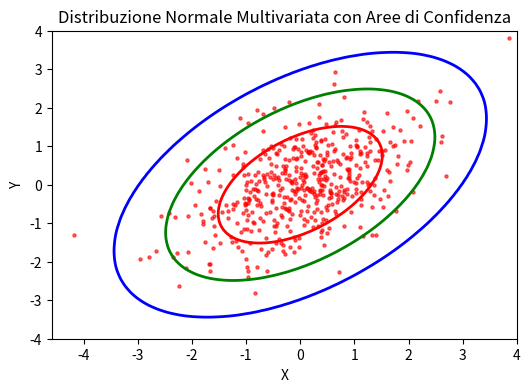

Python code for this plot:
import numpy as np
import matplotlib.pyplot as plt
from scipy.stats import multivariate_normal

#parametri
mu = [0, 0]  #media
sigma = [[1, 0.5], [0.5, 1]]  #matrice delle covarianze

#griglia
x = np.linspace(-4, 4, 100)
y = np.linspace(-4, 4, 100)
X, Y = np.meshgrid(x, y)
pos = np.dstack((X, Y))

#normale multivariata
rv = multivariate_normal(mu, sigma)
Z = rv.pdf(pos)

#campione estratto
sample = rv.rvs(size=500)

#calcolare la densità alla media (mu)
mu_density = rv.pdf(mu)

#calcolare le soglie di confidenza (densità)
confidence_levels = [0.6827, 0.9545, 0.9973]
levels = [mu_density * (1 - ci) for ci in confidence_levels]

levels.sort()

#calcolare la densità per ogni punto nel campione
sample_densities = rv.pdf(sample)

#inizializzare contatori
counts = [0, 0, 0]

#conta quanti punti cadono in ciascun intervallo
for density in sample_densities:
    if density >= levels[0]:
        counts[0] += 1
    if density >= levels[1]:
        counts[1] += 1
    if density >= levels[2]:
        counts[2] += 1

print(f"Punti dentro il 68% (1 sigma): {counts[2]}")
print(f"Punti dentro il 95% (2 sigma): {counts[1]}")
print(f"Punti dentro il 99.7% (3 sigma): {counts[0]}")

#plot delle aree di confidenza
plt.figure(figsize=(6, 4))
plt.contour(X, Y, Z, levels=levels, colors=['blue', 'green', 'red'], linewidths=2)

# campione estratto
plt.scatter(sample[:, 0], sample[:, 1], alpha=0.6, color='red', s=5)

plt.title('Distribuzione Normale Multivariata con Aree di Confidenza')
plt.xlabel('X')
plt.ylabel('Y')
plt.show()